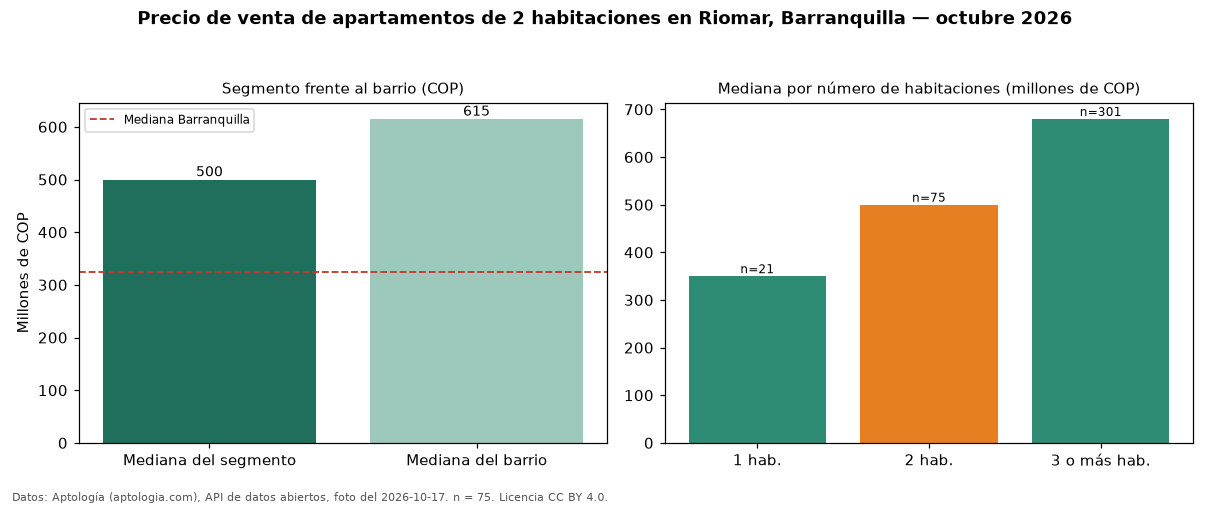

Source data for this figure (header and first rows):
seccion, metrica, valor_cop, n
precio, mediana, 500000000, 75
habitaciones, 1, 350000000, 21
habitaciones, 2, 500000000, 75
habitaciones, 3+, 680000000, 301
barrio, mediana_barrio_todos_los_tamanos, 615000000, 397
ciudad, mediana_ciudad, 325000000, 
fuente, fecha_foto, 2026-10-17, 
fuente, atribucion, https://www.aptologia.com/venta/barranqu…, 
